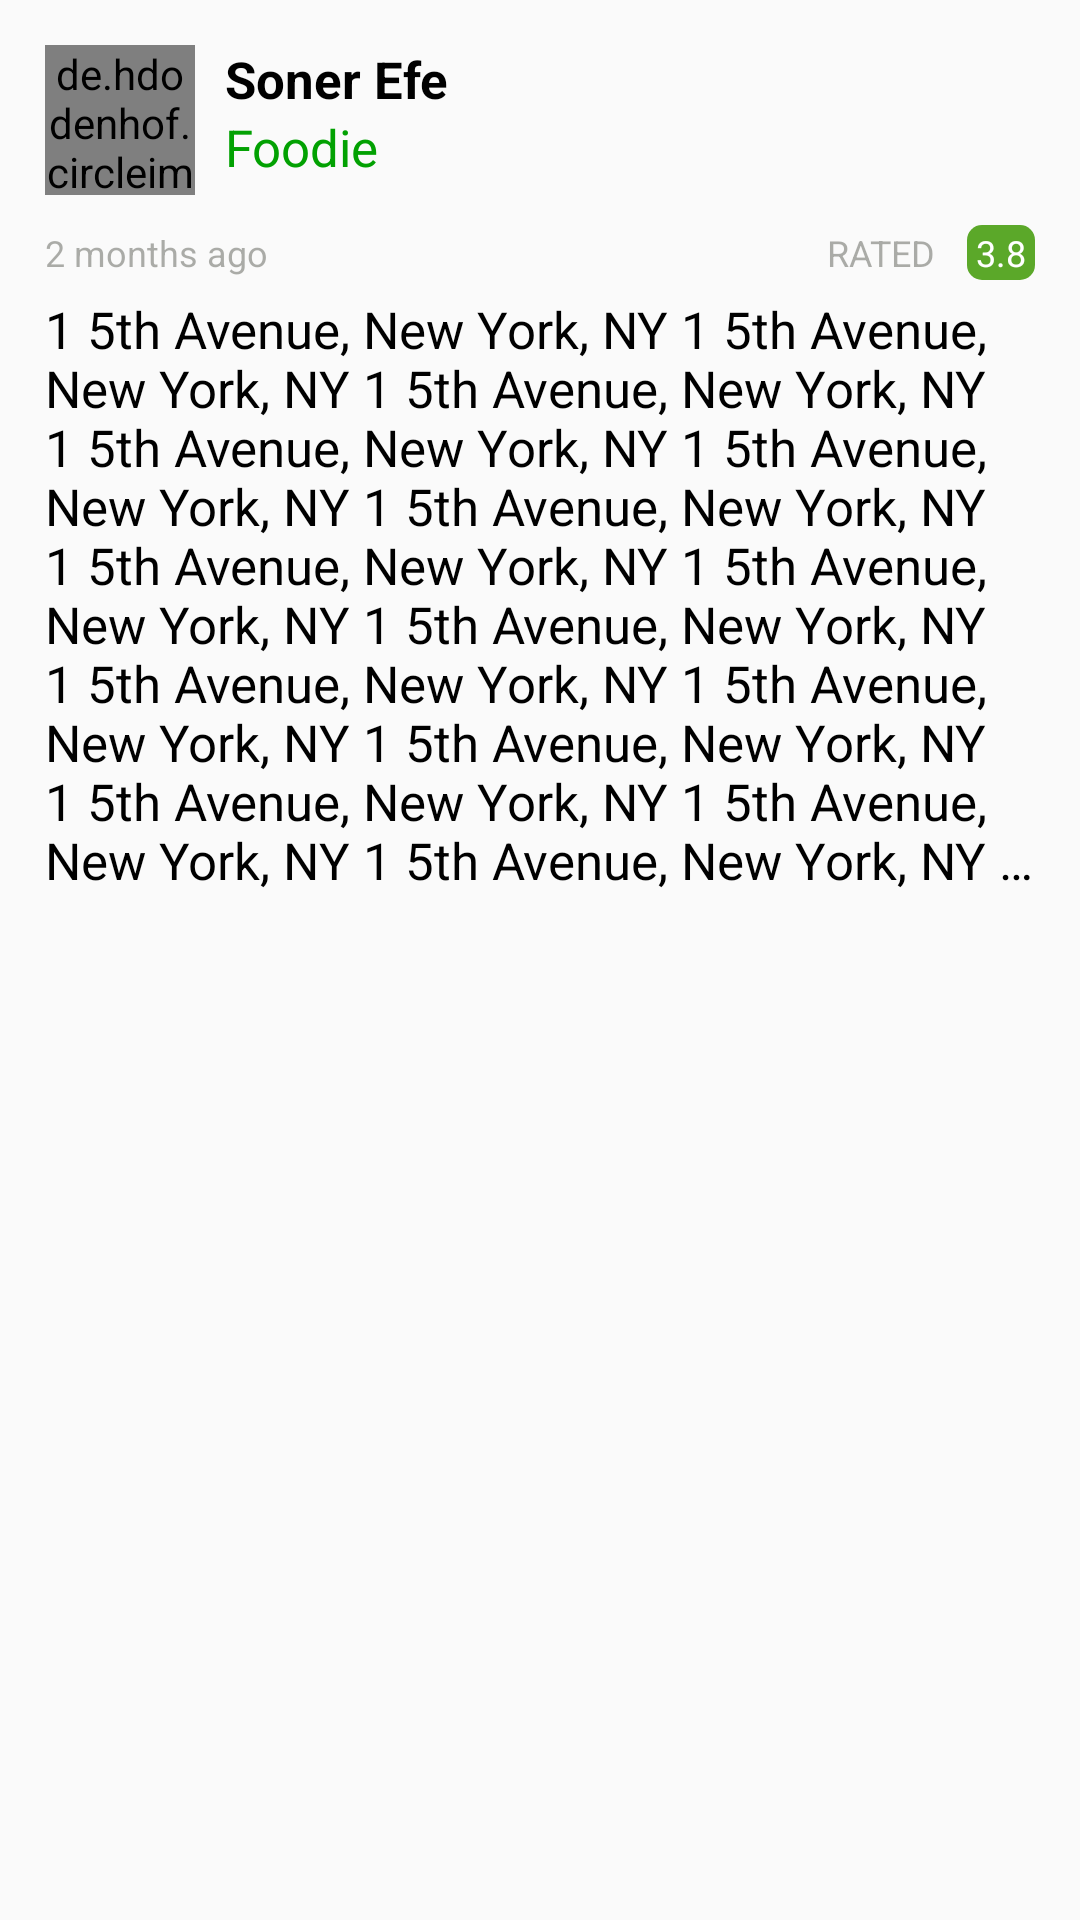

Here is an Android app screen rendered from its layout file. Give the layout XML and the strings, colors and styles it references.
<!-- AndroidManifest.xml: application theme AppTheme -->
<!-- res/layout/layout_listuser.xml -->
<?xml version="1.0" encoding="utf-8"?>
<LinearLayout xmlns:android="http://schemas.android.com/apk/res/android"
    android:id="@+id/user_parent_layout"
    android:layout_width="match_parent"
    android:layout_height="wrap_content"
    android:background="?android:attr/selectableItemBackground"
    android:orientation="vertical"
    android:padding="15dp">

    <LinearLayout
        android:layout_width="match_parent"
        android:layout_height="wrap_content"
        android:orientation="horizontal"
        android:paddingBottom="10sp">

        <de.hdodenhof.circleimageview.CircleImageView
            android:id="@+id/user_image"
            android:layout_width="50dip"
            android:layout_height="50dip"
            android:layout_marginRight="10sp"
            android:src="@mipmap/ic_launcher" />

        <LinearLayout
            android:layout_width="match_parent"
            android:layout_height="wrap_content"
            android:orientation="vertical">

            <TextView
                android:id="@+id/user_name"
                style="@style/SubtitleText2"
                android:layout_width="wrap_content"
                android:layout_height="wrap_content"
                android:clickable="true"
                android:focusable="true"
                android:background="?android:attr/selectableItemBackground"
                android:text="Soner Efe" />


            <TextView
                android:id="@+id/user_level"
                style="@style/SubnormalText"
                android:layout_width="wrap_content"
                android:layout_height="wrap_content"
                android:text="Foodie"
                android:textColor="@color/green" />

        </LinearLayout>
    </LinearLayout>

    <LinearLayout
        android:layout_width="match_parent"
        android:layout_height="wrap_content"
        android:orientation="horizontal"
        android:paddingBottom="5sp">

        <TextView
            android:id="@+id/user_review_date"
            style="@style/SubnormalText3"
            android:layout_width="wrap_content"
            android:layout_height="wrap_content"
            android:layout_weight="90"
            android:text="2 months ago"
            android:textColor="@color/pale"/>


        <TextView
            style="@style/SubnormalText3"
            android:layout_width="wrap_content"
            android:layout_height="wrap_content"
            android:layout_weight="5"
            android:text="RATED"
            android:textColor="@color/pale" />


        <TextView
            android:id="@+id/user_review_rating"
            style="@style/SubnormalText3"
            android:layout_width="wrap_content"
            android:layout_height="wrap_content"
            android:background="@drawable/rounded_corner"
            android:paddingRight="3sp"
            android:paddingLeft="3sp"
            android:text="3.8"
            android:textColor="#FFF" />

    </LinearLayout>

    <TextView
        android:id="@+id/user_comment"
        style="@style/SubnormalText"
        android:layout_width="wrap_content"
        android:layout_height="wrap_content"
        android:ellipsize="end"
        android:maxLines="10"
        android:text="1 5th Avenue, New York, NY 1 5th Avenue, New York, NY 1 5th Avenue, New York, NY 1 5th Avenue, New York, NY 1 5th Avenue, New York, NY 1 5th Avenue, New York, NY 1 5th Avenue, New York, NY 1 5th Avenue, New York, NY 1 5th Avenue, New York, NY 1 5th Avenue, New York, NY 1 5th Avenue, New York, NY 1 5th Avenue, New York, NY 1 5th Avenue, New York, NY 1 5th Avenue, New York, NY 1 5th Avenue, New York, NY 1 5th Avenue, New York, NY 1 5th Avenue, New York, NY 1 5th Avenue, New York, NY 1 5th Avenue, New York, NY 1 5th Avenue, New York, NY 1 5th Avenue, New York, NY 1 5th Avenue, New York, NY 1 5th Avenue, New York, NY 1 5th Avenue, New York, NY 1 5th Avenue, New York, NY 1 5th Avenue, New York, NY 1 5th Avenue, New York, NY 1 5th Avenue, New York, NY " />

</LinearLayout>
<!-- resources referenced by this layout -->
<resources>
  <color name="green">#02a102</color>
  <color name="pale">#6025271c</color>
  <!-- drawable rounded_corner (drawable) -->
  <?xml version="1.0" encoding="utf-8"?>
  <shape xmlns:android="http://schemas.android.com/apk/res/android" >
  
      <solid android:color="#5BA829" />
  
      <padding
          android:left="1dp"
          android:right="1dp"
          android:bottom="1dp"
          android:top="1dp" />
  
      <corners android:radius="5dp" />
  </shape>
  <style name="SubnormalText">
          <item name="android:textSize">17sp</item>
          <item name="android:textColor">#000000</item>
          <item name="android:textStyle">normal</item>
      </style>
  <style name="SubnormalText3">
          <item name="android:textSize">12sp</item>
          <item name="android:textColor">#000000</item>
          <item name="android:textStyle">normal</item>
      </style>
  <style name="SubtitleText2">
          <item name="android:textSize">17sp</item>
          <item name="android:textColor">#000000</item>
          <item name="android:textStyle">bold</item>
      </style>
  <style name="AppTheme" parent="Theme.AppCompat.Light.DarkActionBar">
          
          <item name="colorPrimary">@color/colorPrimary</item>
          <item name="colorPrimaryDark">@color/colorPrimaryDark</item>
          <item name="colorAccent">@color/colorAccent</item>
      </style>
  <color name="colorPrimary">#5a6dd9</color>
  <color name="colorPrimaryDark">#303f9f</color>
  <color name="colorAccent">#c21238</color>
</resources>
